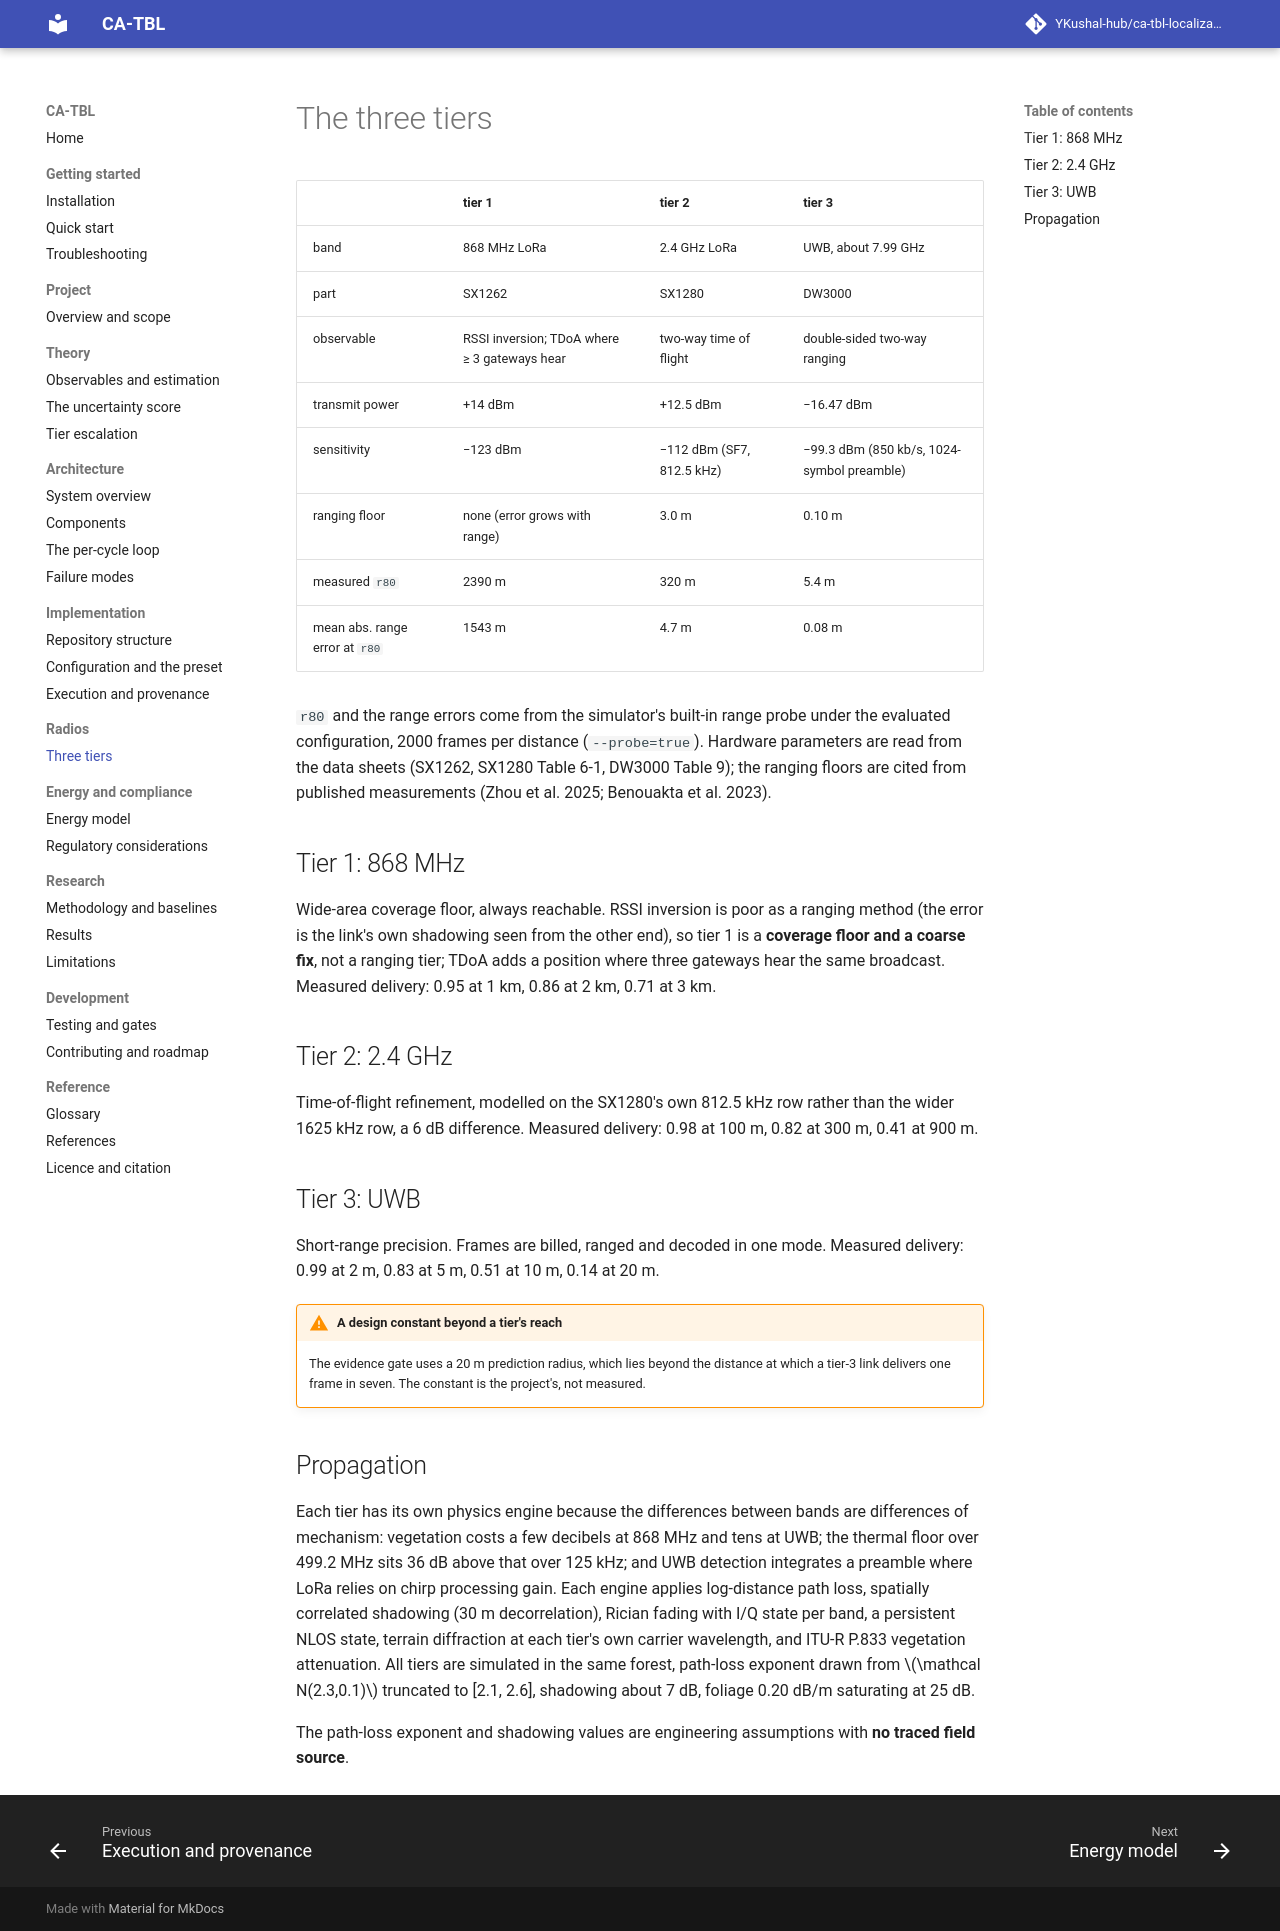

repository: YKushal-hub/ca-tbl-localization · page: radios/index.html · generator: mkdocs

# The three tiers

| | tier 1 | tier 2 | tier 3 |
|---|---|---|---|
| band | 868 MHz LoRa | 2.4 GHz LoRa | UWB, about 7.99 GHz |
| part | SX1262 | SX1280 | DW3000 |
| observable | RSSI inversion; TDoA where ≥ 3 gateways hear | two-way time of flight | double-sided two-way ranging |
| transmit power | +14 dBm | +12.5 dBm | −16.47 dBm |
| sensitivity | −123 dBm | −112 dBm (SF7, 812.5 kHz) | −99.3 dBm (850 kb/s, 1024-symbol preamble) |
| ranging floor | none (error grows with range) | 3.0 m | 0.10 m |
| measured `r80` | 2390 m | 320 m | 5.4 m |
| mean abs. range error at `r80` | 1543 m | 4.7 m | 0.08 m |

`r80` and the range errors come from the simulator's built-in range probe under the evaluated configuration, 2000 frames
per distance (`--probe=true`). Hardware parameters are read from the data sheets (SX1262, SX1280 Table 6-1, DW3000
Table 9); the ranging floors are cited from published measurements (Zhou et al. 2025; Benouakta et al. 2023).

## Tier 1: 868 MHz

Wide-area coverage floor, always reachable. RSSI inversion is poor as a ranging method (the error is the link's own
shadowing seen from the other end), so tier 1 is a **coverage floor and a coarse fix**, not a ranging tier; TDoA adds a
position where three gateways hear the same broadcast. Measured delivery: 0.95 at 1 km, 0.86 at 2 km, 0.71 at 3 km.

## Tier 2: 2.4 GHz

Time-of-flight refinement, modelled on the SX1280's own 812.5 kHz row rather than the wider 1625 kHz row, a 6 dB
difference. Measured delivery: 0.98 at 100 m, 0.82 at 300 m, 0.41 at 900 m.

## Tier 3: UWB

Short-range precision. Frames are billed, ranged and decoded in one mode. Measured delivery: 0.99 at 2 m, 0.83 at 5 m,
0.51 at 10 m, 0.14 at 20 m.

!!! warning "A design constant beyond a tier's reach"
    The evidence gate uses a 20 m prediction radius, which lies beyond the distance at which a tier-3 link delivers one
    frame in seven. The constant is the project's, not measured.

## Propagation

Each tier has its own physics engine because the differences between bands are differences of mechanism: vegetation
costs a few decibels at 868 MHz and tens at UWB; the thermal floor over 499.2 MHz sits 36 dB above that over 125 kHz;
and UWB detection integrates a preamble where LoRa relies on chirp processing gain. Each engine applies log-distance
path loss, spatially correlated shadowing (30 m decorrelation), Rician fading with I/Q state per band, a persistent NLOS
state, terrain diffraction at each tier's own carrier wavelength, and ITU-R P.833 vegetation attenuation. All tiers are
simulated in the same forest, path-loss exponent drawn from $\mathcal N(2.3,0.1)$ truncated to [2.1, 2.6], shadowing
about 7 dB, foliage 0.20 dB/m saturating at 25 dB.

The path-loss exponent and shadowing values are engineering assumptions with **no traced field source**.
